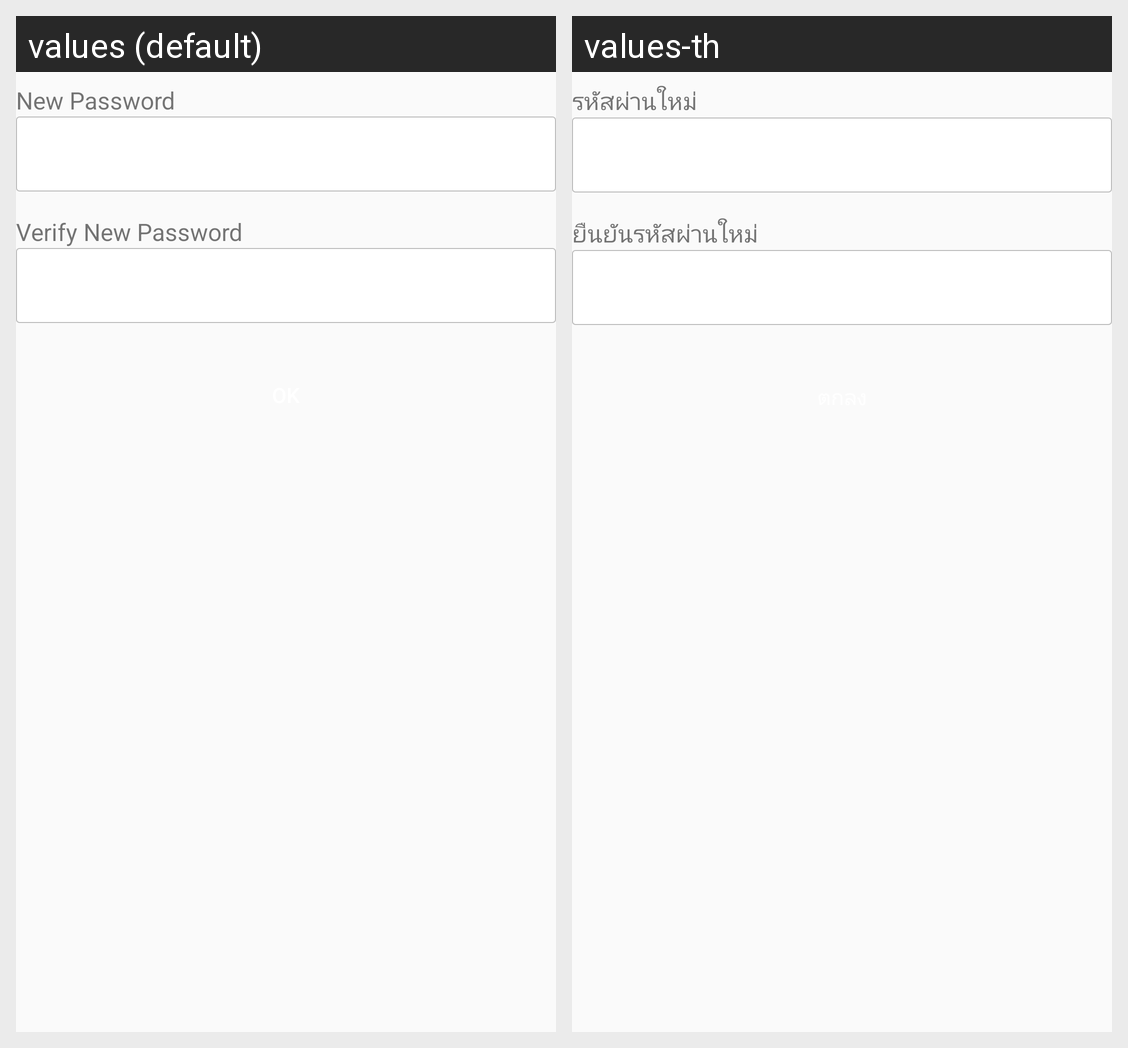

For this localized Android screen grid, give each drawn string resource with its value in every locale shown.
Android screen res/layout/setting_pwd_manage_detail.xml rendered under 2 locales, left to right: values (default), values-th. Device: Nexus 5 (rendered at 1080×1920; each locale shown at half size, 540×960, under a caption strip naming it); theme AppTheme.
Strings drawn on this screen, with the default value and each locale's value (text and hints the layout hard-codes, and strings that could not be matched under every locale, appear in the picture but are not listed):

pwd_new_pwd
  values: New Password
  values-th: รหัสผ่านใหม่

pwd_verify_new_pwd
  values: Verify New Password
  values-th: ยืนยันรหัสผ่านใหม่
